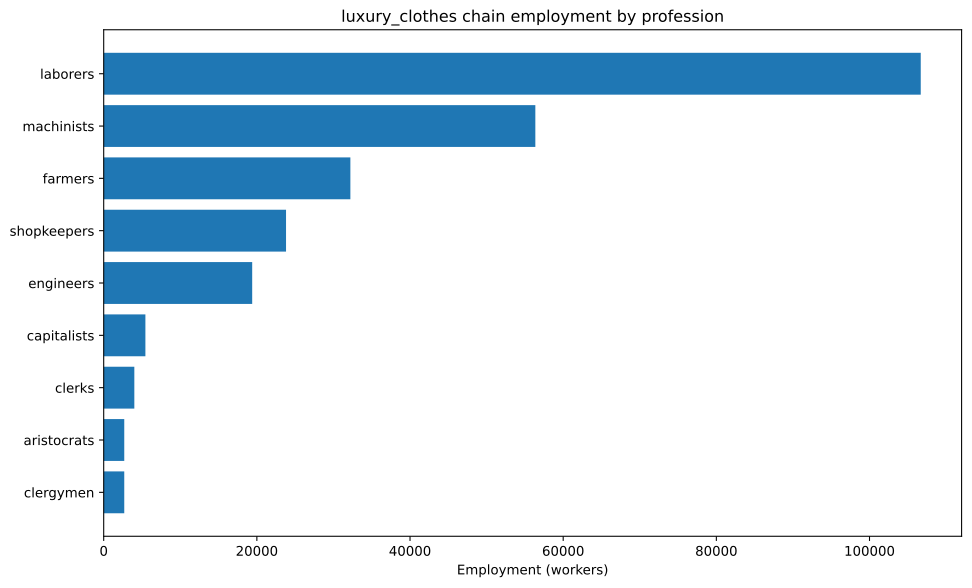

Values plotted in this chart, from the file beside it:
config, building, profession, employment
building_textile_mills+pm_dye_workshops+…, building_textile_mills, capitalists, 1786
building_textile_mills+pm_dye_workshops+…, building_textile_mills, laborers, 26786
building_textile_mills+pm_dye_workshops+…, building_textile_mills, machinists, 8929
building_textile_mills+pm_dye_workshops+…, building_textile_mills, shopkeepers, 17857
building_textile_mills+pm_sewing_machine…, building_textile_mills, capitalists, 595.2
building_textile_mills+pm_sewing_machine…, building_textile_mills, engineers, 1488
building_textile_mills+pm_sewing_machine…, building_textile_mills, laborers, 5952
building_textile_mills+pm_sewing_machine…, building_textile_mills, machinists, 4464
building_textile_mills+pm_sewing_machine…, building_textile_mills, shopkeepers, 5952
building_tooling_workshops+pm_rubber_gri…, building_tooling_workshops, capitalists, 195.6
building_tooling_workshops+pm_rubber_gri…, building_tooling_workshops, engineers, 978
building_tooling_workshops+pm_rubber_gri…, building_tooling_workshops, machinists, 1956
building_paper_mills+pm_bleached_paper+p…, building_paper_mills, capitalists, 7.043
building_paper_mills+pm_bleached_paper+p…, building_paper_mills, engineers, 35.22
building_paper_mills+pm_bleached_paper+p…, building_paper_mills, laborers, 70.43
building_paper_mills+pm_bleached_paper+p…, building_paper_mills, machinists, 70.43
building_chemical_plants+pm_improved_fer…, building_chemical_plants, capitalists, 48.43
building_chemical_plants+pm_improved_fer…, building_chemical_plants, engineers, 484.3
building_chemical_plants+pm_improved_fer…, building_chemical_plants, laborers, 968.7
building_chemical_plants+pm_improved_fer…, building_chemical_plants, machinists, 726.5
building_explosives_factory+pm_brine_ele…, building_explosives_factory, capitalists, 23.48
building_explosives_factory+pm_brine_ele…, building_explosives_factory, engineers, 352.2
building_explosives_factory+pm_brine_ele…, building_explosives_factory, laborers, 234.8
building_explosives_factory+pm_brine_ele…, building_explosives_factory, machinists, 281.7
building_synthetics_plants+pm_dye_produc…, building_synthetics_plants, capitalists, 186.9
building_synthetics_plants+pm_dye_produc…, building_synthetics_plants, engineers, 3738
building_synthetics_plants+pm_dye_produc…, building_synthetics_plants, laborers, 1869
building_synthetics_plants+pm_dye_produc…, building_synthetics_plants, machinists, 2803
building_steel_mills+pm_open_hearth_proc…, building_steel_mills, capitalists, 151.1
building_steel_mills+pm_open_hearth_proc…, building_steel_mills, engineers, 1133
building_steel_mills+pm_open_hearth_proc…, building_steel_mills, laborers, 755.6
building_steel_mills+pm_open_hearth_proc…, building_steel_mills, machinists, 1889
building_motor_industry+pm_electric_engi…, building_motor_industry, capitalists, 266.7
building_motor_industry+pm_electric_engi…, building_motor_industry, engineers, 2667
building_motor_industry+pm_electric_engi…, building_motor_industry, laborers, 2667
building_motor_industry+pm_electric_engi…, building_motor_industry, machinists, 2667
building_coal_mine+pm_diesel_pump_buildi…, building_coal_mine, capitalists, 184.9
building_coal_mine+pm_diesel_pump_buildi…, building_coal_mine, engineers, 1387
building_coal_mine+pm_diesel_pump_buildi…, building_coal_mine, machinists, 2774
building_iron_mine+pm_diesel_pump_buildi…, building_iron_mine, capitalists, 167.3
building_iron_mine+pm_diesel_pump_buildi…, building_iron_mine, engineers, 1254
building_iron_mine+pm_diesel_pump_buildi…, building_iron_mine, machinists, 2509
building_sulfur_mine+pm_diesel_pump_buil…, building_sulfur_mine, capitalists, 77.5
building_sulfur_mine+pm_diesel_pump_buil…, building_sulfur_mine, engineers, 387.5
building_sulfur_mine+pm_diesel_pump_buil…, building_sulfur_mine, machinists, 1163
building_cotton_plantation+automatic_irr…, building_cotton_plantation, aristocrats, 238.1
building_cotton_plantation+automatic_irr…, building_cotton_plantation, clergymen, 238.1
building_cotton_plantation+automatic_irr…, building_cotton_plantation, farmers, 2857
building_cotton_plantation+automatic_irr…, building_cotton_plantation, laborers, 4762
building_cotton_plantation+automatic_irr…, building_cotton_plantation, machinists, 1190
building_silk_plantation+automatic_irrig…, building_silk_plantation, aristocrats, 1786
building_silk_plantation+automatic_irrig…, building_silk_plantation, clergymen, 1786
building_silk_plantation+automatic_irrig…, building_silk_plantation, farmers, 21429
building_silk_plantation+automatic_irrig…, building_silk_plantation, laborers, 35714
building_silk_plantation+automatic_irrig…, building_silk_plantation, machinists, 8929
building_power_plant+pm_coal-fired_plant…, building_power_plant, capitalists, 911.7
building_power_plant+pm_coal-fired_plant…, building_power_plant, engineers, 5105
building_power_plant+pm_coal-fired_plant…, building_power_plant, laborers, 7293
building_power_plant+pm_coal-fired_plant…, building_power_plant, machinists, 5470
building_logging_camp+pm_electric_saw_mi…, building_logging_camp, capitalists, 2.113
... 15 more rows
